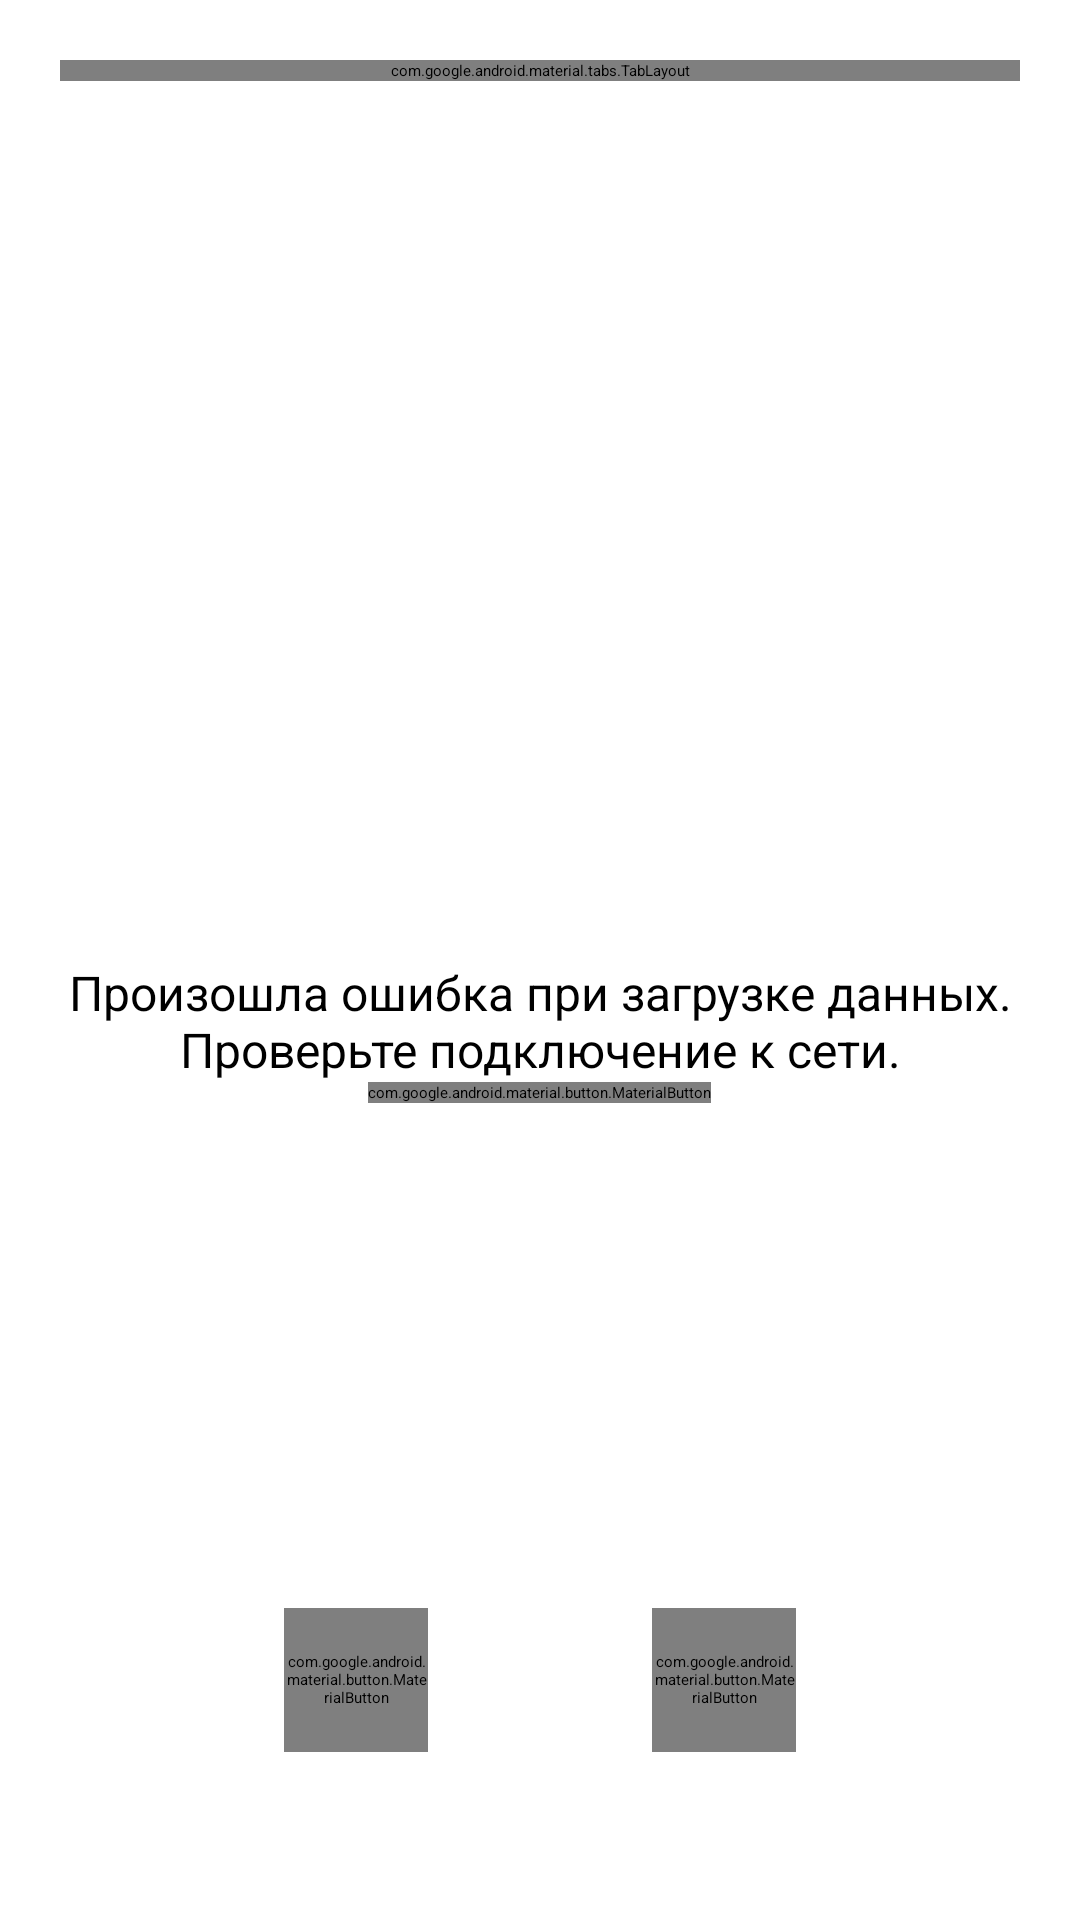

This screen was rendered from an Android layout file. Write that file and the resources it references.
<!-- AndroidManifest.xml: application theme Theme.Devlife -->
<!-- res/layout/activity_main.xml -->
<?xml version="1.0" encoding="utf-8"?>
<androidx.constraintlayout.widget.ConstraintLayout xmlns:android="http://schemas.android.com/apk/res/android"
    xmlns:app="http://schemas.android.com/apk/res-auto"
    xmlns:tools="http://schemas.android.com/tools"
    android:layout_width="match_parent"
    android:layout_height="match_parent"
    android:padding="@dimen/main_layout_padding"
    tools:context=".ui.MainActivity">

    <com.google.android.material.tabs.TabLayout
        android:id="@+id/tabView"
        android:layout_width="match_parent"
        android:layout_height="wrap_content"
        app:tabTextAppearance="@android:style/TextAppearance.Widget.TabWidget"
        app:layout_constraintEnd_toEndOf="parent"
        app:layout_constraintStart_toStartOf="parent"
        app:layout_constraintTop_toTopOf="parent">

        <com.google.android.material.tabs.TabItem
            android:layout_width="wrap_content"
            android:layout_height="wrap_content"
            android:text="@string/tab_item_0_text" />

        <com.google.android.material.tabs.TabItem
            android:layout_width="wrap_content"
            android:layout_height="wrap_content"
            android:text="@string/tab_item_1_text" />

        <com.google.android.material.tabs.TabItem
            android:layout_width="wrap_content"
            android:layout_height="wrap_content"
            android:text="@string/tab_item_2_text" />

    </com.google.android.material.tabs.TabLayout>

    <ImageView
        android:id="@+id/imgPoster"
        android:layout_width="match_parent"
        android:layout_height="wrap_content"
        android:layout_marginTop="@dimen/imageview_margin_top"
        android:adjustViewBounds="true"
        app:layout_constraintTop_toBottomOf="@id/tabView"
        app:layout_constraintStart_toStartOf="parent"
        app:layout_constraintEnd_toEndOf="parent"
        app:layout_constraintBottom_toTopOf="@id/btnPrev"
        tools:src="@tools:sample/avatars"/>

    <TextView
        android:id="@+id/tvDescription"
        android:layout_width="wrap_content"
        android:layout_height="wrap_content"
        android:textColor="@color/white"
        android:textSize="@dimen/description_text_size"
        android:layout_marginBottom="@dimen/textview_margin_bottom"
        app:layout_constraintStart_toStartOf="parent"
        app:layout_constraintEnd_toEndOf="parent"
        app:layout_constraintBottom_toBottomOf="@id/imgPoster"/>

    <com.google.android.material.button.MaterialButton
        android:id="@+id/btnPrev"
        android:theme="@style/ThemeOverlay.Button.White"
        android:layout_width="@dimen/button_width"
        android:layout_height="@dimen/button_height"
        android:layout_marginTop="@dimen/button_margin_top"
        android:layout_marginBottom="@dimen/button_margin_bottom"
        app:icon="@drawable/ic_back"
        app:iconTint="@null"
        app:iconGravity="textStart"
        android:padding="0dp"
        app:iconPadding="0dp"
        android:insetLeft="0dp"
        android:insetTop="0dp"
        android:insetRight="0dp"
        android:insetBottom="0dp"
        app:shapeAppearanceOverlay="@style/ButtonShape"
        app:layout_constraintBottom_toBottomOf="parent"
        app:layout_constraintStart_toStartOf="parent"
        app:layout_constraintEnd_toStartOf="@id/btnNext" />

    <com.google.android.material.button.MaterialButton
        android:id="@+id/btnNext"
        android:theme="@style/ThemeOverlay.Button.White"
        android:layout_width="@dimen/button_width"
        android:layout_height="@dimen/button_height"
        android:layout_marginTop="@dimen/button_margin_top"
        android:layout_marginBottom="@dimen/button_margin_bottom"
        app:icon="@drawable/ic_forward"
        app:iconTint="@null"
        app:iconGravity="textStart"
        android:padding="0dp"
        app:iconPadding="0dp"
        android:insetLeft="0dp"
        android:insetTop="0dp"
        android:insetRight="0dp"
        android:insetBottom="0dp"
        app:shapeAppearanceOverlay="@style/ButtonShape"
        app:layout_constraintBottom_toBottomOf="parent"
        app:layout_constraintStart_toEndOf="@id/btnPrev"
        app:layout_constraintEnd_toEndOf="parent"
        app:layout_constraintHorizontal_chainStyle="packed"/>

    <LinearLayout
        android:id="@+id/error"
        android:layout_width="match_parent"
        android:layout_height="match_parent"
        android:orientation="vertical"
        android:gravity="center_vertical|center_horizontal"
        app:layout_constraintBottom_toBottomOf="parent"
        app:layout_constraintEnd_toEndOf="parent"
        app:layout_constraintStart_toStartOf="parent"
        app:layout_constraintTop_toTopOf="parent">

        <ImageView
            android:layout_width="wrap_content"
            android:layout_height="wrap_content"
            android:background="@drawable/ic_outline_cloud_24">
        </ImageView>

        <TextView android:id="@+id/tvEmpty"
            android:layout_width="match_parent"
            android:layout_height="wrap_content"
            android:gravity="center"
            android:text="@string/error_message"
            android:textSize="@dimen/error_text_size" />

        <com.google.android.material.button.MaterialButton
            android:id="@+id/btnRetry"
            android:layout_width="wrap_content"
            android:layout_height="wrap_content"
            android:background="@android:color/transparent"
            android:textColor="@color/purple_500"
            android:text="@string/retry_button_text" />

    </LinearLayout>

</androidx.constraintlayout.widget.ConstraintLayout>
<!-- resources referenced by this layout -->
<resources>
  <dimen name="button_height">48dp</dimen>
  <dimen name="button_margin_bottom">36dp</dimen>
  <dimen name="button_margin_top">20dp</dimen>
  <dimen name="button_width">48dp</dimen>
  <dimen name="description_text_size">20sp</dimen>
  <dimen name="error_text_size">16sp</dimen>
  <dimen name="imageview_margin_top">20dp</dimen>
  <dimen name="main_layout_padding">20dp</dimen>
  <dimen name="textview_margin_bottom">8dp</dimen>
  <!-- drawable ic_forward (drawable) -->
  <vector xmlns:android="http://schemas.android.com/apk/res/android"
      android:width="24dp"
      android:height="24dp"
      android:viewportWidth="512"
      android:viewportHeight="512">
      <path
          android:fillColor="@color/teal_200"
          android:pathData="M297.7,483.6l200.9,-194.6c8.7,-8.7 13.4,-19.7 13.4,-32.3V256c0,-12.6 -4.7,-24.4 -13.4,-32.3L297.7,28.4c-17.3,-18.1 -45.7,-18.1 -63,0s-17.3,47.3 0,65.4l120.5,115.8H44.9C20.5,209.5 0,230 0,256c0,26 19.7,46.5 44.9,46.5H356L234.7,418.3c-17.3,18.1 -17.3,47.3 0,65.4C252.8,501.8 280.4,501.8 297.7,483.6L297.7,483.6z" />
  </vector>
  <!-- drawable ic_outline_cloud_24 (drawable) -->
  <vector xmlns:android="http://schemas.android.com/apk/res/android"
      android:width="48dp"
      android:height="48dp"
      android:viewportWidth="24"
      android:viewportHeight="24"
      android:tint="?attr/colorControlNormal">
    <path
        android:fillColor="@android:color/white"
        android:pathData="M12,6c2.62,0 4.88,1.86 5.39,4.43l0.3,1.5 1.53,0.11c1.56,0.1 2.78,1.41 2.78,2.96 0,1.65 -1.35,3 -3,3H6c-2.21,0 -4,-1.79 -4,-4 0,-2.05 1.53,-3.76 3.56,-3.97l1.07,-0.11 0.5,-0.95C8.08,7.14 9.94,6 12,6m0,-2C9.11,4 6.6,5.64 5.35,8.04 2.34,8.36 0,10.91 0,14c0,3.31 2.69,6 6,6h13c2.76,0 5,-2.24 5,-5 0,-2.64 -2.05,-4.78 -4.65,-4.96C18.67,6.59 15.64,4 12,4z"/>
  </vector>
  <string name="error_message">Произошла ошибка при загрузке данных. Проверьте подключение к сети.</string>
  <string name="retry_button_text">Повторить</string>
  <string name="tab_item_0_text">Последние</string>
  <string name="tab_item_1_text">Лучшие</string>
  <string name="tab_item_2_text">Горячие</string>
  <style name="ButtonShape">
          <item name="cornerFamily">rounded</item>
          <item name="cornerSize">50%</item>
      </style>
  <style name="ThemeOverlay.Button.White" parent="">
          <item name="colorPrimary">@android:color/white</item>
          <item name="buttonStyle">@style/Button</item>
  
      </style>
  <style name="Button" parent="android:Widget.Material.Button">
          <item name="android:layout_width">48dp</item>
          <item name="android:minWidth">48dp</item>
          <item name="android:layout_height">48dp</item>
          <item name="android:layout_marginTop">20dp</item>
          <item name="android:insetLeft">0dp</item>
          <item name="android:insetRight">0dp</item>
          <item name="android:insetBottom">0dp</item>
          <item name="android:insetTop">0dp</item>
          <item name="android:padding">0dp</item>
      </style>
  <!-- not gathered from this repository: default colours our renderer supplied (Android Studio template values) -->
  <color name="purple_500">#FF6200EE</color>
  <color name="teal_200">#FF03DAC5</color>
  <color name="white">#FFFFFFFF</color>
</resources>
